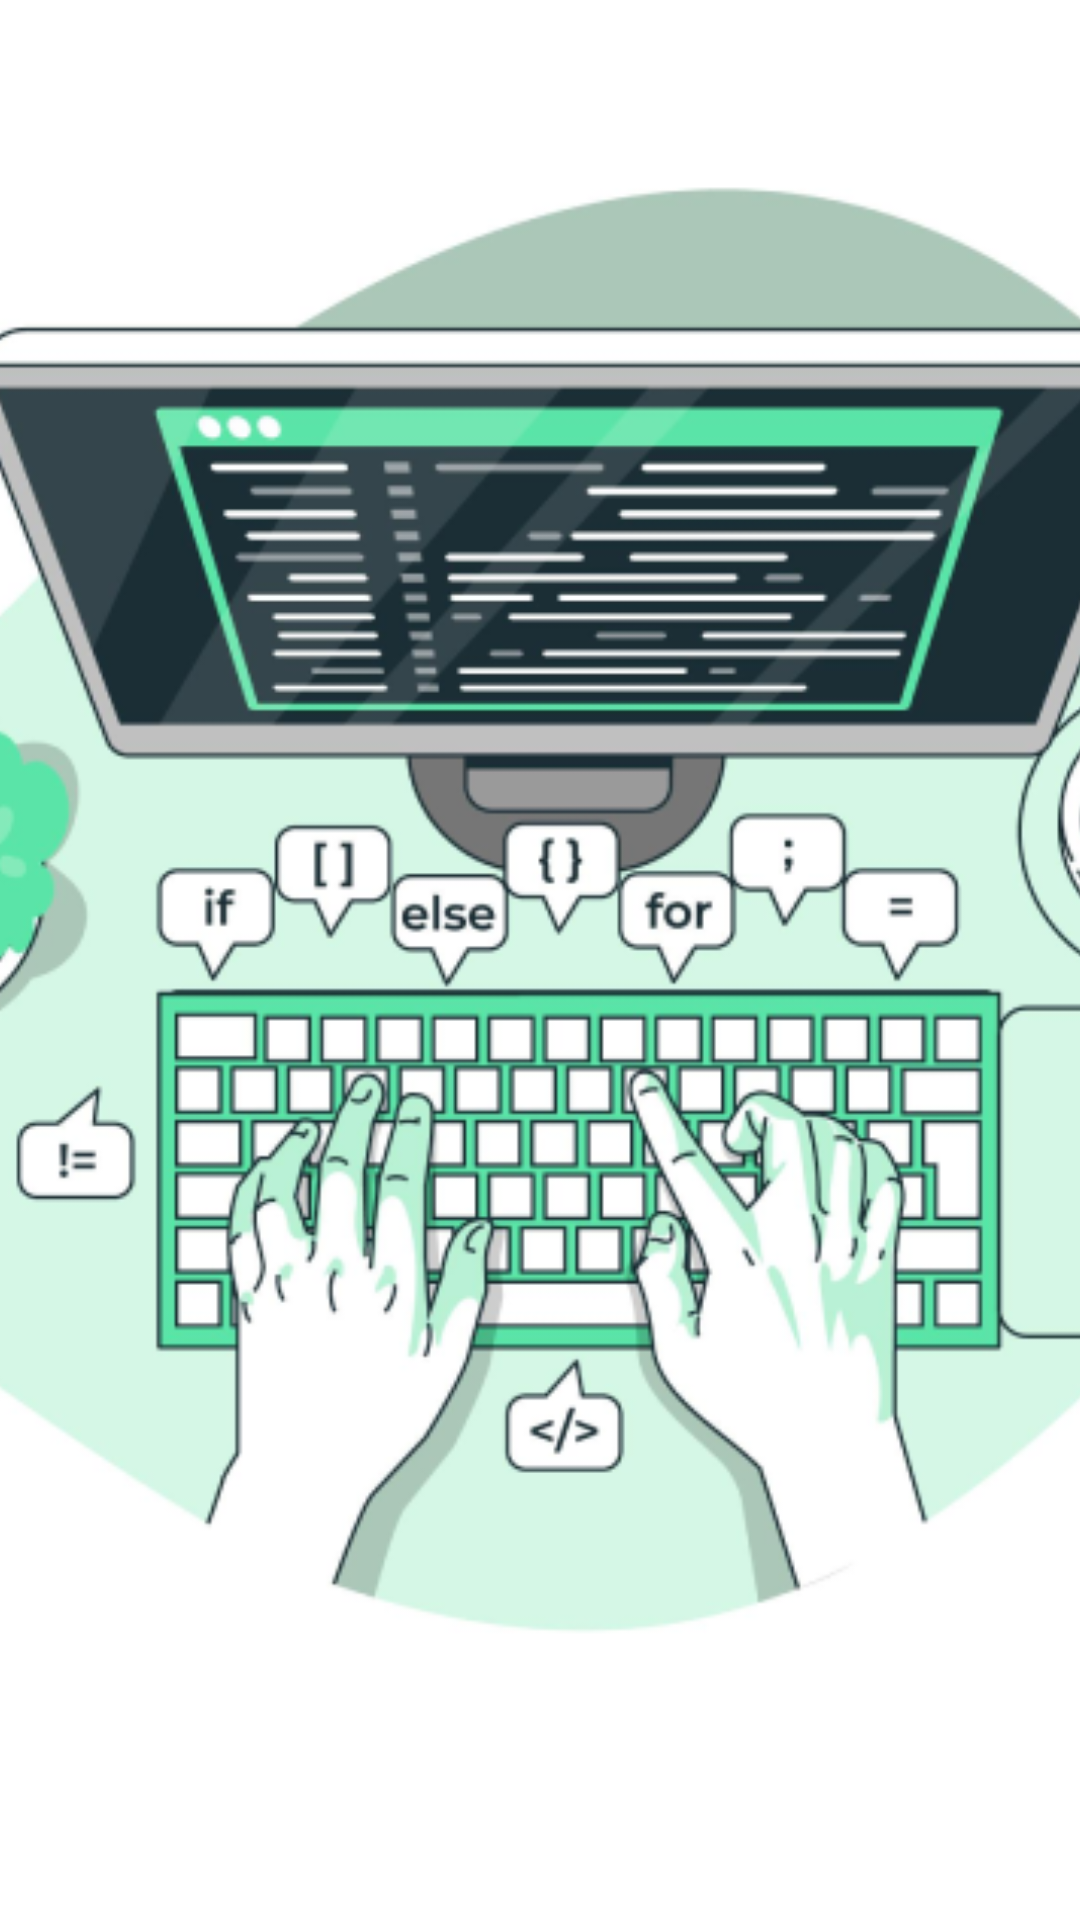

Android layout source for this screen:
<!-- AndroidManifest.xml: application theme Theme.Qta2programada -->
<!-- res/layout/activity_main.xml -->
<layout xmlns:android ="http://schemas.android.com/apk/res/android"
    xmlns:app="http://schemas.android.com/apk/res-auto"
    xmlns:tools="http://schemas.android.com/tools">
    <androidx.constraintlayout.widget.ConstraintLayout
        android:layout_width="match_parent"
        android:layout_height="match_parent"
        tools:context=".MainActivity">

        <ImageView
            android:id="@+id/imageView"
            android:layout_width="508dp"
            android:layout_height="607dp"
            app:layout_constraintEnd_toEndOf="parent"
            app:layout_constraintHorizontal_bias="0.505"
            app:layout_constraintStart_toStartOf="parent"
            app:layout_constraintTop_toTopOf="parent"
            app:srcCompat="@drawable/pantallainicio" />

        <ImageButton
            android:id="@+id/imageButton2"
            android:layout_width="wrap_content"
            android:layout_height="wrap_content"
            android:layout_marginStart="139dp"
            android:layout_marginEnd="139dp"
            android:layout_marginBottom="74dp"
            android:background="@color/white"
            app:layout_constraintBottom_toBottomOf="parent"
            app:layout_constraintEnd_toEndOf="parent"
            app:layout_constraintStart_toStartOf="parent"
            app:layout_constraintTop_toBottomOf="@+id/imageView"
            app:srcCompat="@drawable/btniniciosesion" />

    </androidx.constraintlayout.widget.ConstraintLayout>
</layout>
<!-- resources referenced by this layout -->
<resources>
  <color name="white">#FFFFFFFF</color>
  <!-- drawable btniniciosesion: vector/xml drawable (drawable, 11011 chars, omitted) -->
  <!-- drawable pantallainicio: png bitmap (drawable, 121342 bytes) -->
  <style name="Theme.Qta2programada" parent="Theme.MaterialComponents.DayNight.DarkActionBar">
          
          <item name="colorPrimary">@color/verde</item>
          <item name="colorPrimaryVariant">@color/verde</item>
          <item name="colorOnPrimary">@color/white</item>
          
          <item name="colorSecondary">@color/teal_200</item>
          <item name="colorSecondaryVariant">@color/teal_700</item>
          <item name="colorOnSecondary">@color/black</item>
          
          <item name="android:statusBarColor">?attr/colorPrimaryVariant</item>
          
      </style>
  <color name="verde">#5AE4A8</color>
  <color name="teal_200">#FF03DAC5</color>
  <color name="teal_700">#FF018786</color>
  <color name="black">#FF000000</color>
</resources>
